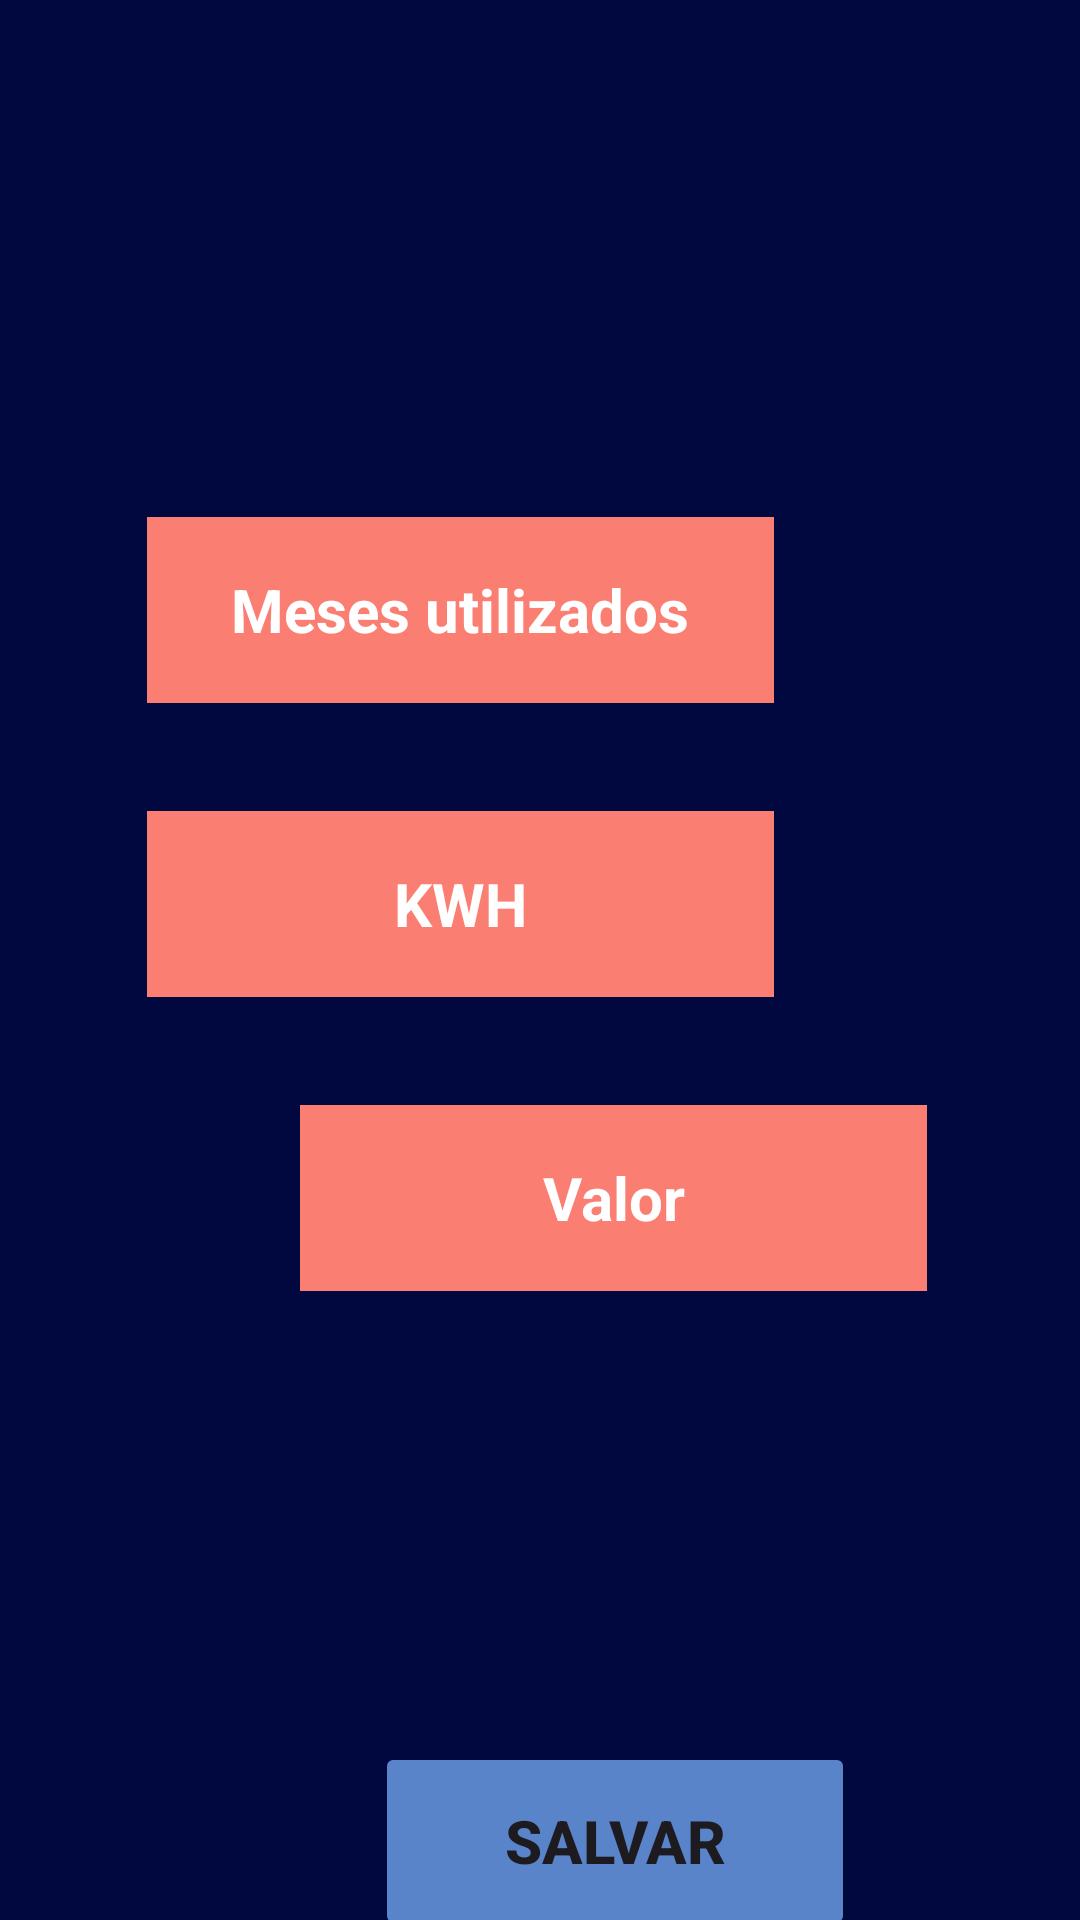

Here is an Android app screen rendered from its layout file. Give the layout XML and the strings, colors and styles it references.
<!-- AndroidManifest.xml: application theme Theme.Projeto_Energy -->
<!-- res/layout/activity_tela04.xml -->
<?xml version="1.0" encoding="utf-8"?>
<androidx.constraintlayout.widget.ConstraintLayout xmlns:android="http://schemas.android.com/apk/res/android"
    xmlns:app="http://schemas.android.com/apk/res-auto"
    xmlns:tools="http://schemas.android.com/tools"
    android:layout_width="match_parent"
    android:layout_height="match_parent"
    android:background="#010840"
    tools:context=".Tela04">

    <TextView
        android:id="@+id/textView6"
        android:layout_width="209dp"
        android:layout_height="62dp"
        android:layout_marginStart="100dp"
        android:layout_marginTop="204dp"
        android:layout_marginEnd="102dp"
        android:layout_marginBottom="18dp"
        android:background="#fa7f72"
        android:gravity="center"
        android:text="Meses utilizados"
        android:textColor="#FFFFFF"
        android:textSize="20dp"
        android:textStyle="bold"
        app:layout_constraintBottom_toTopOf="@+id/textView7"
        app:layout_constraintEnd_toEndOf="parent"
        app:layout_constraintHorizontal_bias="1.0"
        app:layout_constraintStart_toStartOf="parent"
        app:layout_constraintTop_toTopOf="parent" />

    <TextView
        android:id="@+id/textView7"
        android:layout_width="209dp"
        android:layout_height="62dp"
        android:layout_marginStart="100dp"
        android:layout_marginTop="18dp"
        android:layout_marginEnd="102dp"
        android:layout_marginBottom="18dp"
        android:background="#fa7f72"
        android:gravity="center"
        android:text="KWH"
        android:textColor="#FFFFFF"
        android:textSize="20dp"
        android:textStyle="bold"
        app:layout_constraintBottom_toTopOf="@+id/textView8"
        app:layout_constraintEnd_toEndOf="parent"
        app:layout_constraintHorizontal_bias="1.0"
        app:layout_constraintStart_toStartOf="parent"
        app:layout_constraintTop_toBottomOf="@+id/textView6" />

    <TextView
        android:id="@+id/textView8"
        android:layout_width="209dp"
        android:layout_height="62dp"
        android:layout_marginStart="100dp"
        android:layout_marginTop="18dp"
        android:layout_marginEnd="102dp"
        android:layout_marginBottom="200dp"
        android:background="#fa7f72"
        android:gravity="center"
        android:text="Valor"
        android:textColor="#FFFFFF"
        android:textSize="20dp"
        android:textStyle="bold"
        app:layout_constraintBottom_toTopOf="@+id/button3"
        app:layout_constraintEnd_toEndOf="parent"
        app:layout_constraintHorizontal_bias="0.0"
        app:layout_constraintStart_toStartOf="parent"
        app:layout_constraintTop_toBottomOf="@+id/textView7" />

    <Button
        android:id="@+id/button3"
        android:layout_width="160dp"
        android:layout_height="66dp"
        android:layout_marginStart="125dp"
        android:layout_marginTop="-50dp"
        android:layout_marginEnd="126dp"
        android:layout_marginBottom="25dp"
        android:backgroundTint="#5984c9"
        android:text="Salvar"
        android:textSize="20dp"
        android:textStyle="bold"
        app:layout_constraintBottom_toBottomOf="parent"
        app:layout_constraintEnd_toEndOf="parent"
        app:layout_constraintHorizontal_bias="0.0"
        app:layout_constraintStart_toStartOf="parent"
        app:layout_constraintTop_toBottomOf="@+id/textView8" />
</androidx.constraintlayout.widget.ConstraintLayout>
<!-- resources referenced by this layout -->
<resources>
  <style name="Theme.Projeto_Energy" parent="Base.Theme.Projeto_Energy" />
  <style name="Base.Theme.Projeto_Energy" parent="Theme.Material3.DayNight.NoActionBar">
          
          
      </style>
</resources>
